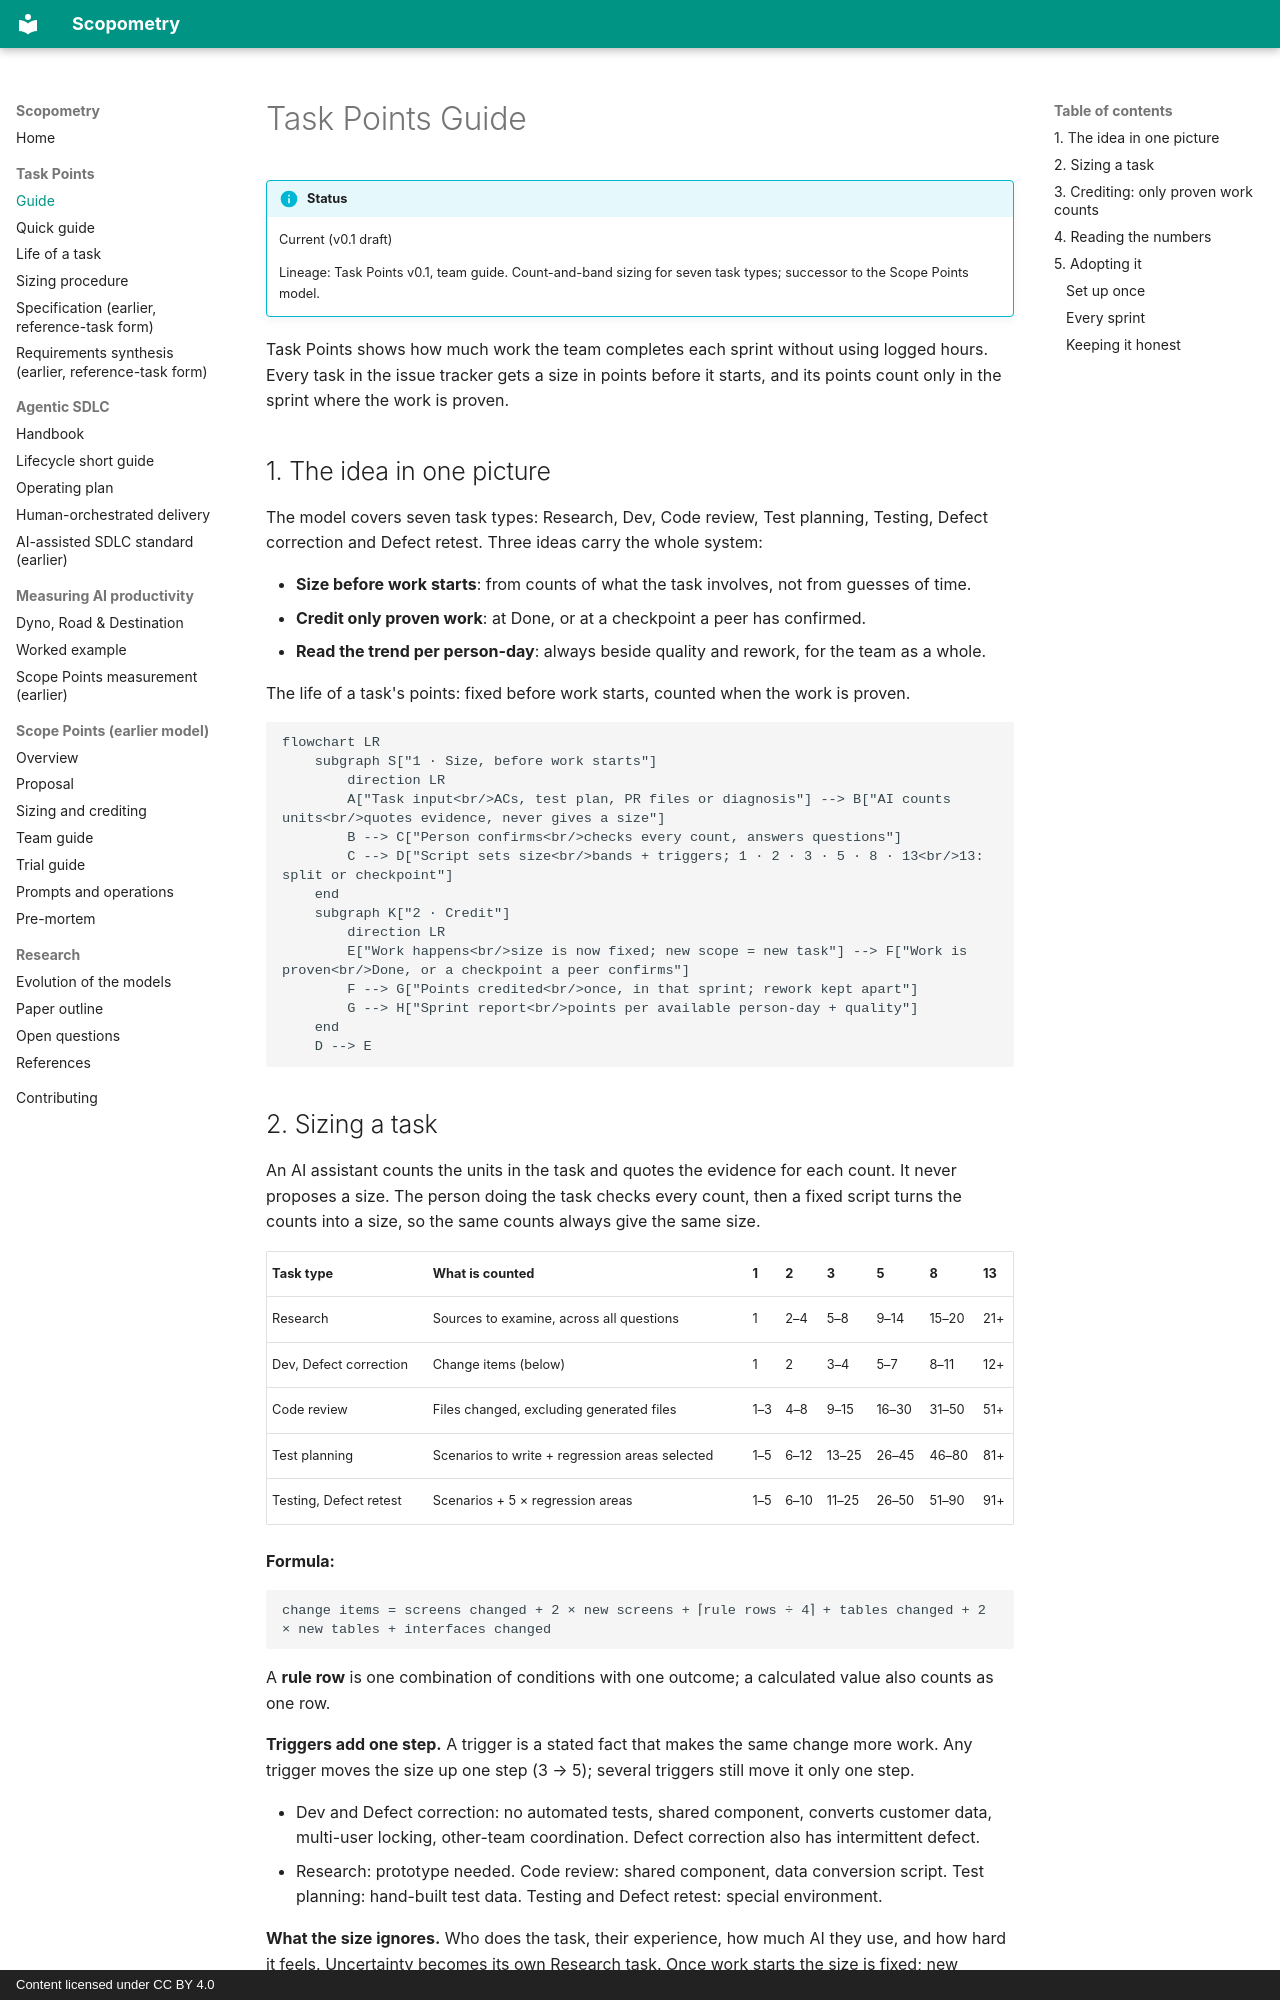

repository: adnanSharif/scopometry · page: task-points/guide/index.html · generator: mkdocs · copyright: Content licensed under CC BY 4.0

# Task Points Guide

!!! info "Status"
    Current (v0.1 draft)

    Lineage: Task Points v0.1, team guide. Count-and-band sizing for seven task types; successor to the Scope Points model.

Task Points shows how much work the team completes each sprint without using logged hours. Every task in the issue tracker gets a size in points before it starts, and its points count only in the sprint where the work is proven.

## 1. The idea in one picture

The model covers seven task types: Research, Dev, Code review, Test planning, Testing, Defect correction and Defect retest. Three ideas carry the whole system:

- **Size before work starts**: from counts of what the task involves, not from guesses of time.
- **Credit only proven work**: at Done, or at a checkpoint a peer has confirmed.
- **Read the trend per person-day**: always beside quality and rework, for the team as a whole.

The life of a task's points: fixed before work starts, counted when the work is proven.

```mermaid
flowchart LR
    subgraph S["1 · Size, before work starts"]
        direction LR
        A["Task input<br/>ACs, test plan, PR files or diagnosis"] --> B["AI counts units<br/>quotes evidence, never gives a size"]
        B --> C["Person confirms<br/>checks every count, answers questions"]
        C --> D["Script sets size<br/>bands + triggers; 1 · 2 · 3 · 5 · 8 · 13<br/>13: split or checkpoint"]
    end
    subgraph K["2 · Credit"]
        direction LR
        E["Work happens<br/>size is now fixed; new scope = new task"] --> F["Work is proven<br/>Done, or a checkpoint a peer confirms"]
        F --> G["Points credited<br/>once, in that sprint; rework kept apart"]
        G --> H["Sprint report<br/>points per available person-day + quality"]
    end
    D --> E
```
